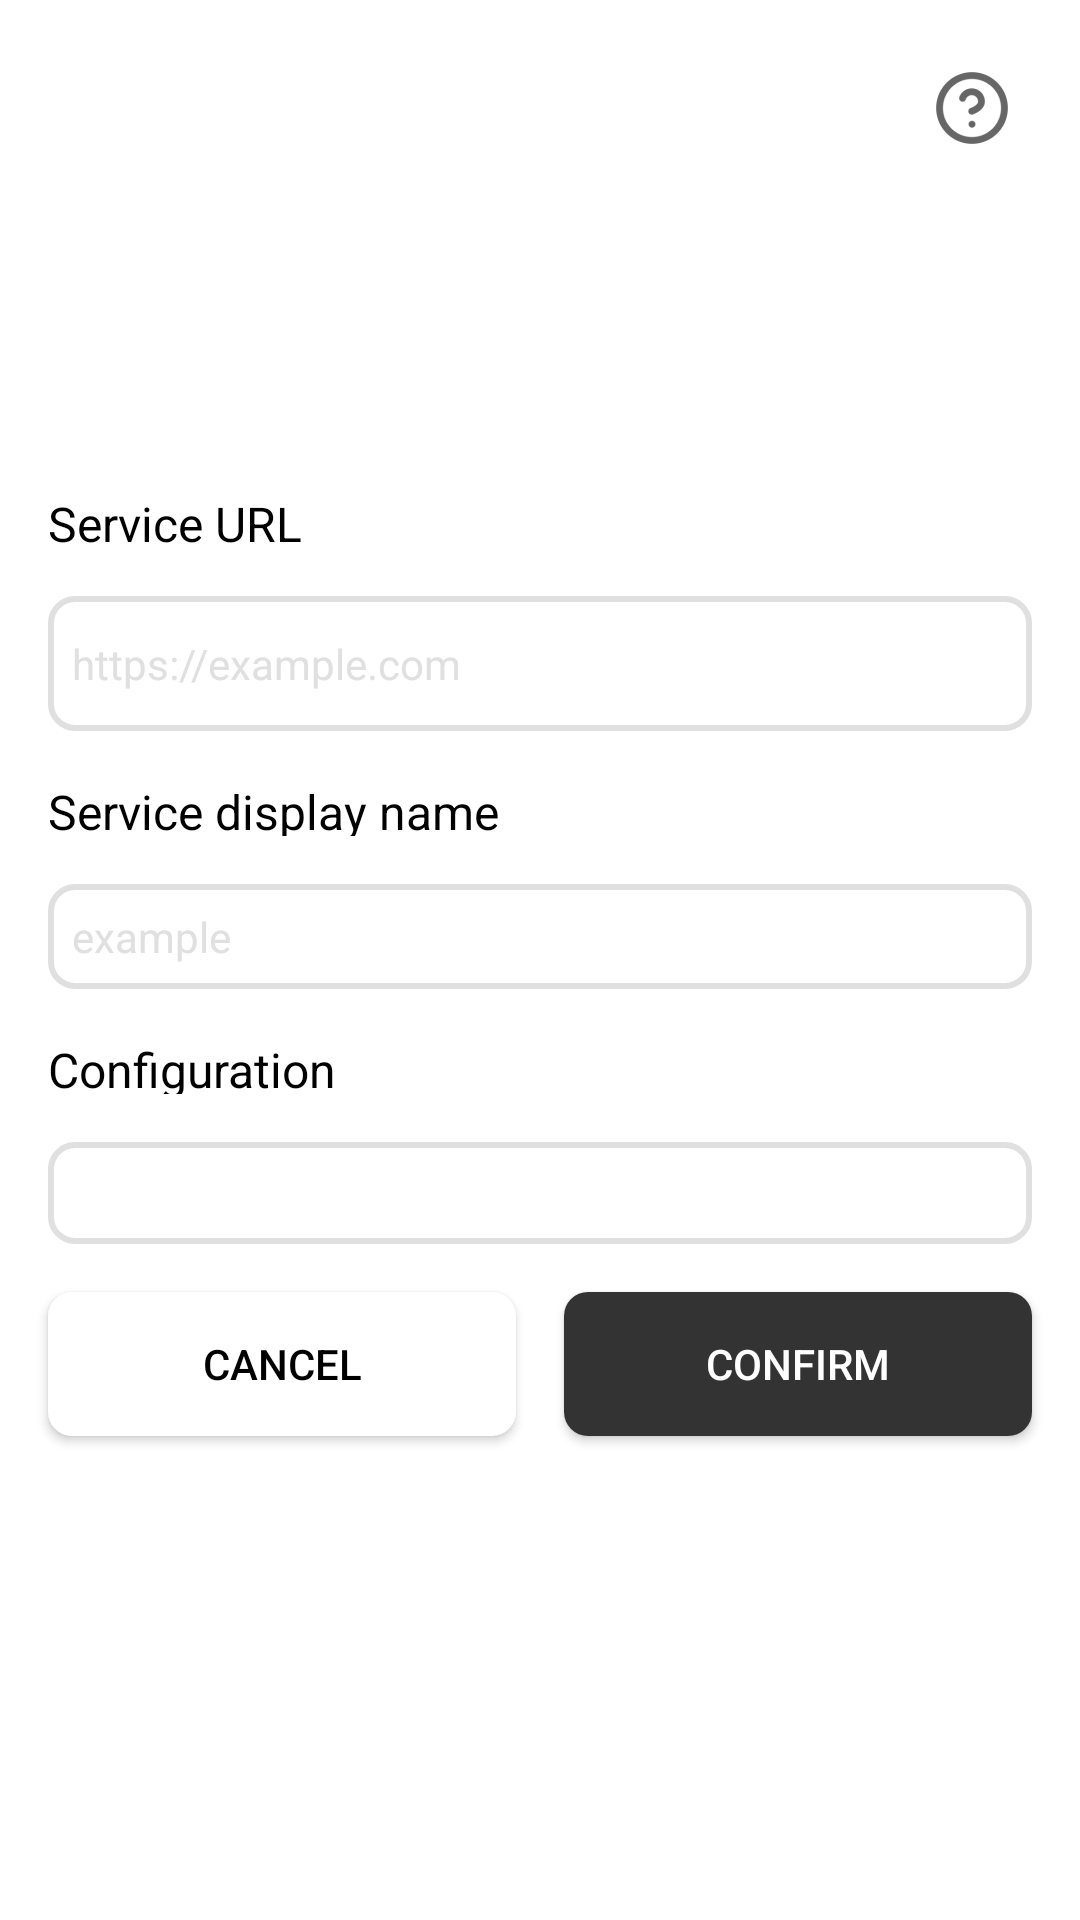

Produce the Android XML layout that renders to this screen, including the resource entries it uses.
<!-- AndroidManifest.xml: application theme Theme.MyApplication -->
<!-- res/layout/add_service.xml -->
<?xml version="1.0" encoding="utf-8"?>
<androidx.constraintlayout.widget.ConstraintLayout xmlns:android="http://schemas.android.com/apk/res/android"
    xmlns:app="http://schemas.android.com/apk/res-auto"
    xmlns:tools="http://schemas.android.com/tools"
    android:id="@+id/main"
    android:layout_width="match_parent"
    android:layout_height="match_parent"
    tools:context=".AddService">

    <ImageButton
        android:id="@+id/ib_add_service_help"
        android:layout_width="40dp"
        android:layout_height="40dp"
        android:layout_marginTop="16dp"
        android:layout_marginEnd="16dp"
        android:backgroundTint="@color/transparent"
        android:src="@drawable/ic_help"
        app:layout_constraintEnd_toEndOf="parent"
        app:layout_constraintTop_toTopOf="parent"
        app:tint="@color/black" />

    <TextView
        android:id="@+id/textView6"
        style="@style/TextNormal"
        android:layout_width="wrap_content"
        android:layout_height="19dp"
        android:layout_marginStart="16dp"
        android:layout_marginBottom="16dp"
        android:text="@string/service_url"
        app:layout_constraintBottom_toTopOf="@+id/service_url_add"
        app:layout_constraintStart_toStartOf="parent" />

    <EditText
        android:id="@+id/service_url_add"
        style="@style/InputFieldStyle"
        android:layout_width="0dp"
        android:layout_height="45dp"
        android:layout_marginStart="16dp"
        android:layout_marginEnd="16dp"
        android:layout_marginBottom="16dp"
        android:ems="10"
        android:hint="https://example.com"
        android:inputType="text"
        app:layout_constraintBottom_toTopOf="@+id/textView7"
        app:layout_constraintEnd_toEndOf="parent"
        app:layout_constraintStart_toStartOf="parent" />

    <TextView
        android:id="@+id/textView7"
        style="@style/TextNormal"
        android:layout_width="wrap_content"
        android:layout_height="19dp"
        android:layout_marginStart="16dp"
        android:layout_marginBottom="16dp"
        android:text="@string/service_display_name"
        app:layout_constraintBottom_toTopOf="@+id/service_display_name_add"
        app:layout_constraintStart_toStartOf="parent" />

    <EditText
        android:id="@+id/service_display_name_add"
        style="@style/InputFieldStyle"
        android:layout_width="0dp"
        android:layout_height="35dp"
        android:layout_marginStart="16dp"
        android:layout_marginEnd="16dp"
        android:ems="10"
        android:hint="example"
        android:inputType="text"
        app:layout_constraintBottom_toBottomOf="parent"
        app:layout_constraintEnd_toEndOf="parent"
        app:layout_constraintStart_toStartOf="parent"
        app:layout_constraintTop_toTopOf="parent" />

    <TextView
        android:id="@+id/textView8"
        style="@style/TextNormal"
        android:layout_width="wrap_content"
        android:layout_height="19dp"
        android:layout_marginStart="16dp"
        android:layout_marginTop="16dp"
        android:text="@string/configuration"
        app:layout_constraintStart_toStartOf="parent"
        app:layout_constraintTop_toBottomOf="@+id/service_display_name_add" />

    <Spinner
        android:id="@+id/configuration_spinner_add"
        style="@style/InputFieldStyle"
        android:layout_width="0dp"
        android:layout_height="34dp"
        android:layout_marginStart="16dp"
        android:layout_marginTop="16dp"
        android:layout_marginEnd="16dp"
        app:layout_constraintEnd_toEndOf="parent"
        app:layout_constraintHorizontal_bias="0.0"
        app:layout_constraintStart_toStartOf="parent"
        app:layout_constraintTop_toBottomOf="@+id/textView8" />

    <Button
        android:id="@+id/cancel_add"
        style="@style/ButtonStyle"
        android:layout_width="0dp"
        android:layout_height="48dp"
        android:layout_marginStart="16dp"
        android:layout_marginTop="16dp"
        android:layout_marginEnd="8dp"
        android:backgroundTint="@color/color_background"
        android:onClick="onCancel"
        android:text="@string/cancel"
        android:textColor="@color/color_text"
        app:layout_constraintEnd_toStartOf="@+id/confirm_add"
        app:layout_constraintStart_toStartOf="parent"
        app:layout_constraintTop_toBottomOf="@+id/configuration_spinner_add" />

    <Button
        android:id="@+id/confirm_add"
        style="@style/ButtonStyle"
        android:layout_width="0dp"
        android:layout_height="48dp"
        android:layout_marginStart="8dp"
        android:layout_marginEnd="16dp"
        android:onClick="onConfirm"
        android:text="@string/confirm"
        app:layout_constraintBottom_toBottomOf="@+id/cancel_add"
        app:layout_constraintEnd_toEndOf="parent"
        app:layout_constraintStart_toEndOf="@+id/cancel_add" />

</androidx.constraintlayout.widget.ConstraintLayout>
<!-- resources referenced by this layout -->
<resources>
  <color name="black">#FF000000</color>
  <color name="color_background">#FFFFFF</color>
  <color name="color_text">#000000</color>
  <color name="transparent">#00000000</color>
  <!-- drawable ic_help: png bitmap (drawable-hdpi, 1078 bytes) -->
  <string name="cancel">Cancel</string>
  <string name="configuration">Configuration</string>
  <string name="confirm">Confirm</string>
  <string name="service_display_name">Service display name</string>
  <string name="service_url">Service URL</string>
  <style name="ButtonStyle">
          <item name="android:background">@drawable/button_background</item>
          <item name="android:textColor">@color/color_button_text</item>
          <item name="android:padding">8dp</item>
          <item name="android:minHeight">48dp</item>
          <item name="android:gravity">center</item>
      </style>
  <style name="InputFieldStyle" parent="Widget.MaterialComponents.TextInputLayout.OutlinedBox">
          <item name="android:background">@drawable/text_field_background</item>
          <item name="android:textColor">@color/color_text</item>
          <item name="android:padding">8dp</item>
          <item name="android:layout_marginBottom">16dp</item>
          <item name="android:textColorHint">@color/color_border</item>
  
          <item name="boxStrokeColor">@color/color_border</item>
          <item name="boxCornerRadiusTopStart">8dp</item>
          <item name="boxCornerRadiusTopEnd">8dp</item>
          <item name="boxCornerRadiusBottomStart">8dp</item>
          <item name="boxCornerRadiusBottomEnd">8dp</item>
      </style>
  <style name="TextNormal">
          <item name="android:textColor">@color/color_text</item>
          <item name="android:textSize">16sp</item>
          <item name="android:fontFamily">sans-serif</item>
      </style>
  <style name="Theme.MyApplication" parent="Theme.AppCompat.Light.NoActionBar">
          <item name="android:windowBackground">@color/color_background</item>
          <item name="android:windowSoftInputMode">adjustResize</item>
          <item name="android:windowFullscreen">false</item>
          <item name="colorControlHighlight">@android:color/transparent</item>
      </style>
  <!-- drawable button_background (drawable) -->
  <?xml version="1.0" encoding="utf-8"?>
  <shape xmlns:android="http://schemas.android.com/apk/res/android">
      <solid android:color="@color/color_button" />
      <corners android:radius="8dp" />
  </shape>
  <color name="color_button_text">#FFFFFF</color>
  <!-- drawable text_field_background (drawable) -->
  <?xml version="1.0" encoding="utf-8"?>
  <shape xmlns:android="http://schemas.android.com/apk/res/android">
      <solid android:color="@color/color_background" />
      <corners android:radius="8dp" />
      <stroke android:color="@color/color_border" android:width="2dp" />
  </shape>
  <color name="color_border">#E0E0E0</color>
  <color name="color_button">#333333</color>
</resources>
